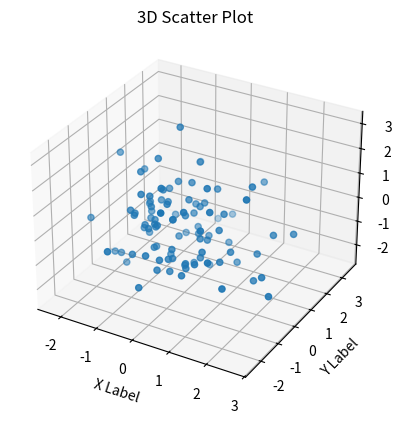

Reproduce this figure in Python.
# -*- coding: utf-8 -*-
"""
Created on Wed Apr 24 20:57:07 2024

[redacted]
"""

import matplotlib.pyplot as plt
# from mpl_toolkits.mplot3d import Axes3D
import numpy as np

# Generate random data
x = np.random.standard_normal(100)
y = np.random.standard_normal(100)
z = np.random.standard_normal(100)

# Create a 3D subplot
fig = plt.figure()
ax = fig.add_subplot(111, projection='3d')

# Scatter plot
ax.scatter(x, y, z)

# Customize the plot
ax.set_xlabel('X Label')
ax.set_ylabel('Y Label')
ax.set_zlabel('Z Label')
ax.set_title('3D Scatter Plot')

# Show the plot
plt.show()